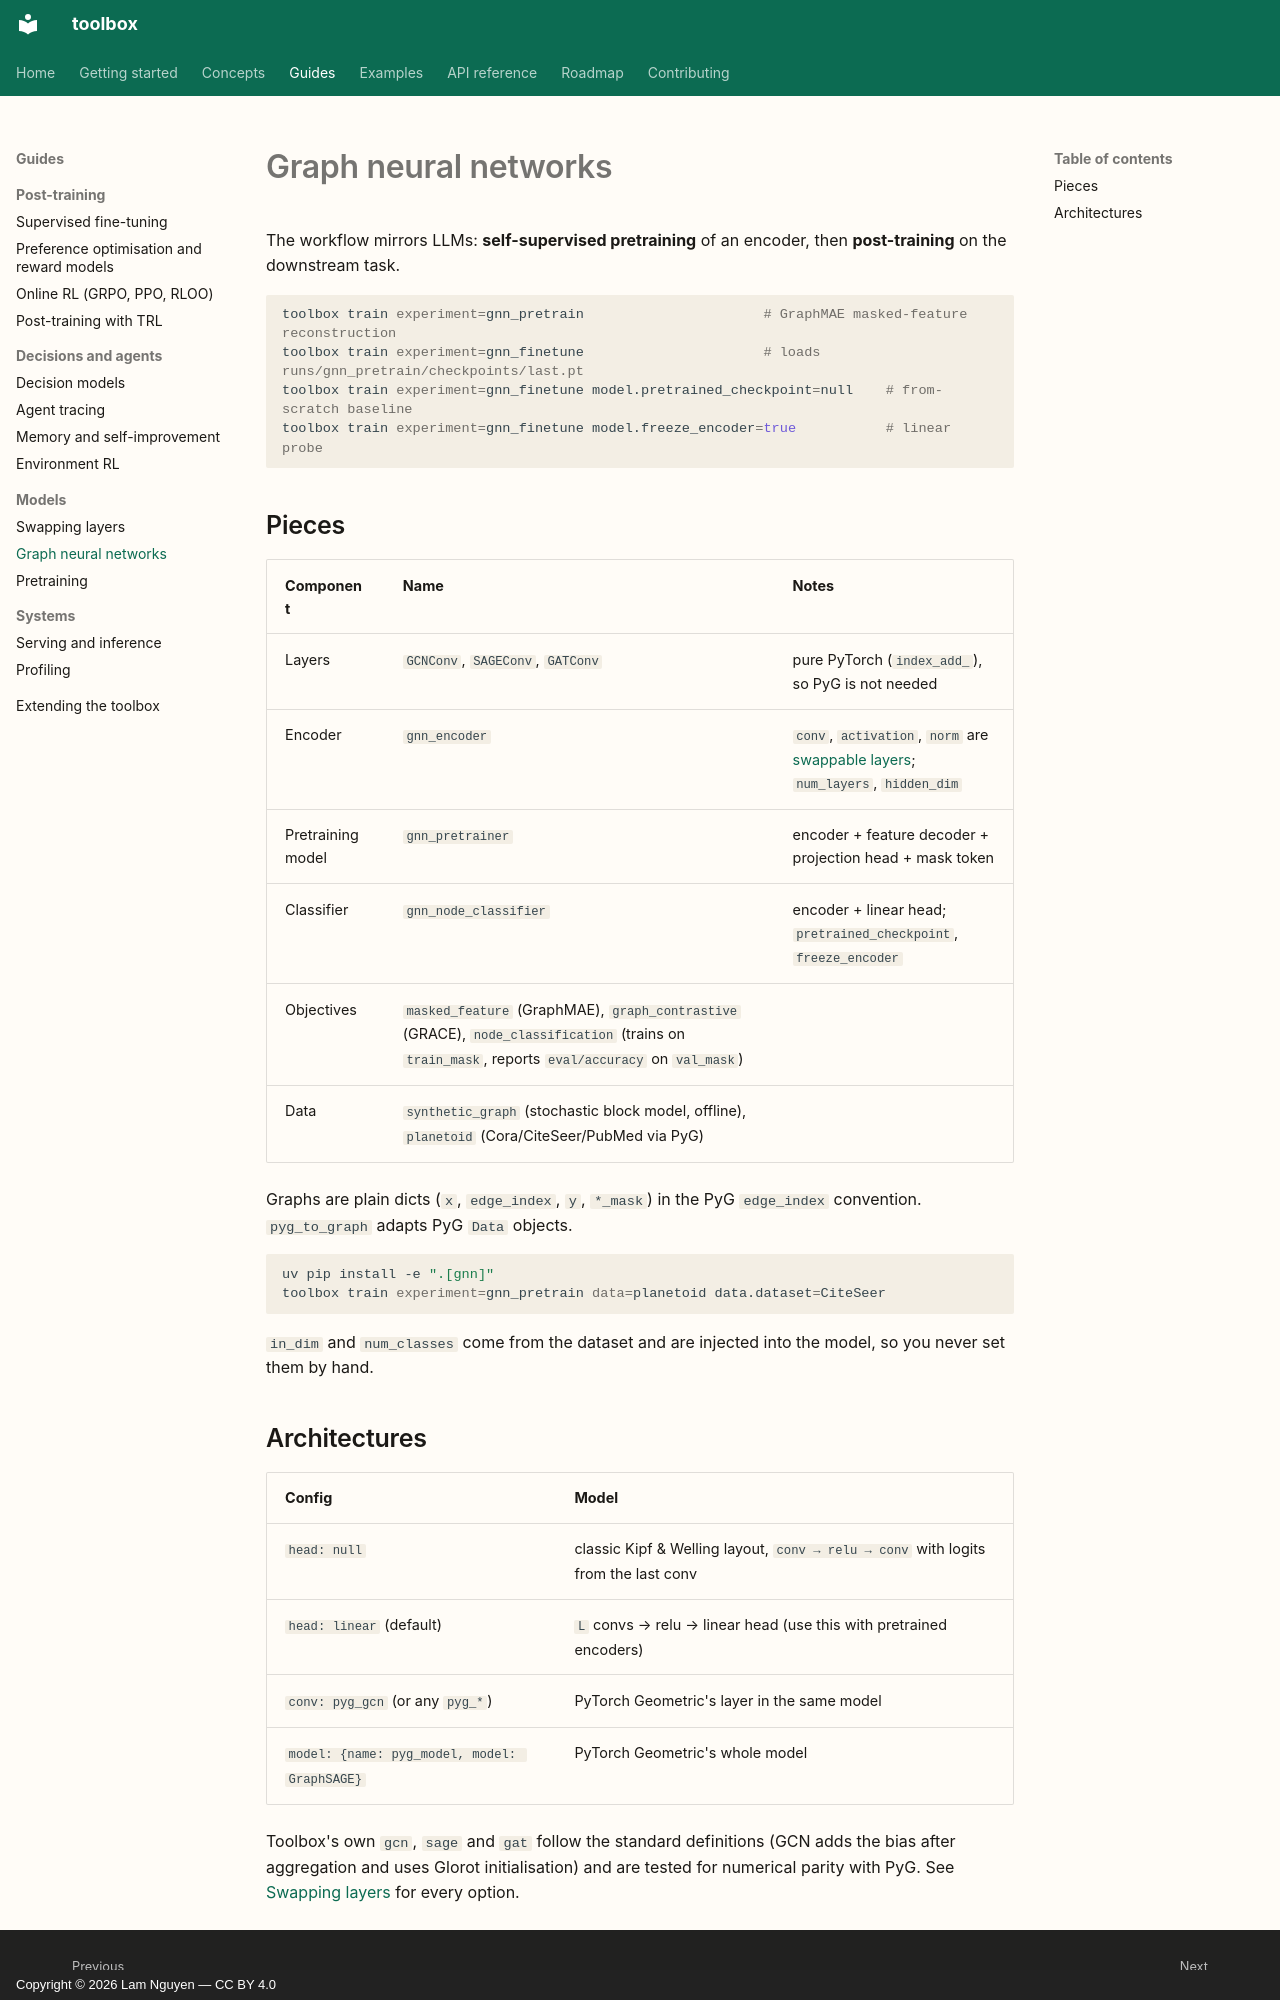

repository: lamng3/toolbox · page: guides/gnn/index.html · generator: mkdocs · copyright: Copyright © 2026 Lam Nguyen — CC BY 4.0

# Graph neural networks

The workflow mirrors LLMs: **self-supervised pretraining** of an encoder, then **post-training**
on the downstream task.

```bash
toolbox train experiment=gnn_pretrain                      # GraphMAE masked-feature reconstruction
toolbox train experiment=gnn_finetune                      # loads runs/gnn_pretrain/checkpoints/last.pt
toolbox train experiment=gnn_finetune model.pretrained_checkpoint=null    # from-scratch baseline
toolbox train experiment=gnn_finetune model.freeze_encoder=true           # linear probe
```

## Pieces

| Component | Name | Notes |
| --- | --- | --- |
| Layers | `GCNConv`, `SAGEConv`, `GATConv` | pure PyTorch (`index_add_`), so PyG is not needed |
| Encoder | `gnn_encoder` | `conv`, `activation`, `norm` are [swappable layers](layers.md); `num_layers`, `hidden_dim` |
| Pretraining model | `gnn_pretrainer` | encoder + feature decoder + projection head + mask token |
| Classifier | `gnn_node_classifier` | encoder + linear head; `pretrained_checkpoint`, `freeze_encoder` |
| Objectives | `masked_feature` (GraphMAE), `graph_contrastive` (GRACE), `node_classification` (trains on `train_mask`, reports `eval/accuracy` on `val_mask`) | |
| Data | `synthetic_graph` (stochastic block model, offline), `planetoid` (Cora/CiteSeer/PubMed via PyG) | |

Graphs are plain dicts (`x`, `edge_index`, `y`, `*_mask`) in the PyG `edge_index` convention.
`pyg_to_graph` adapts PyG `Data` objects.

```bash
uv pip install -e ".[gnn]"
toolbox train experiment=gnn_pretrain data=planetoid data.dataset=CiteSeer
```

`in_dim` and `num_classes` come from the dataset and are injected into the model, so you never
set them by hand.
